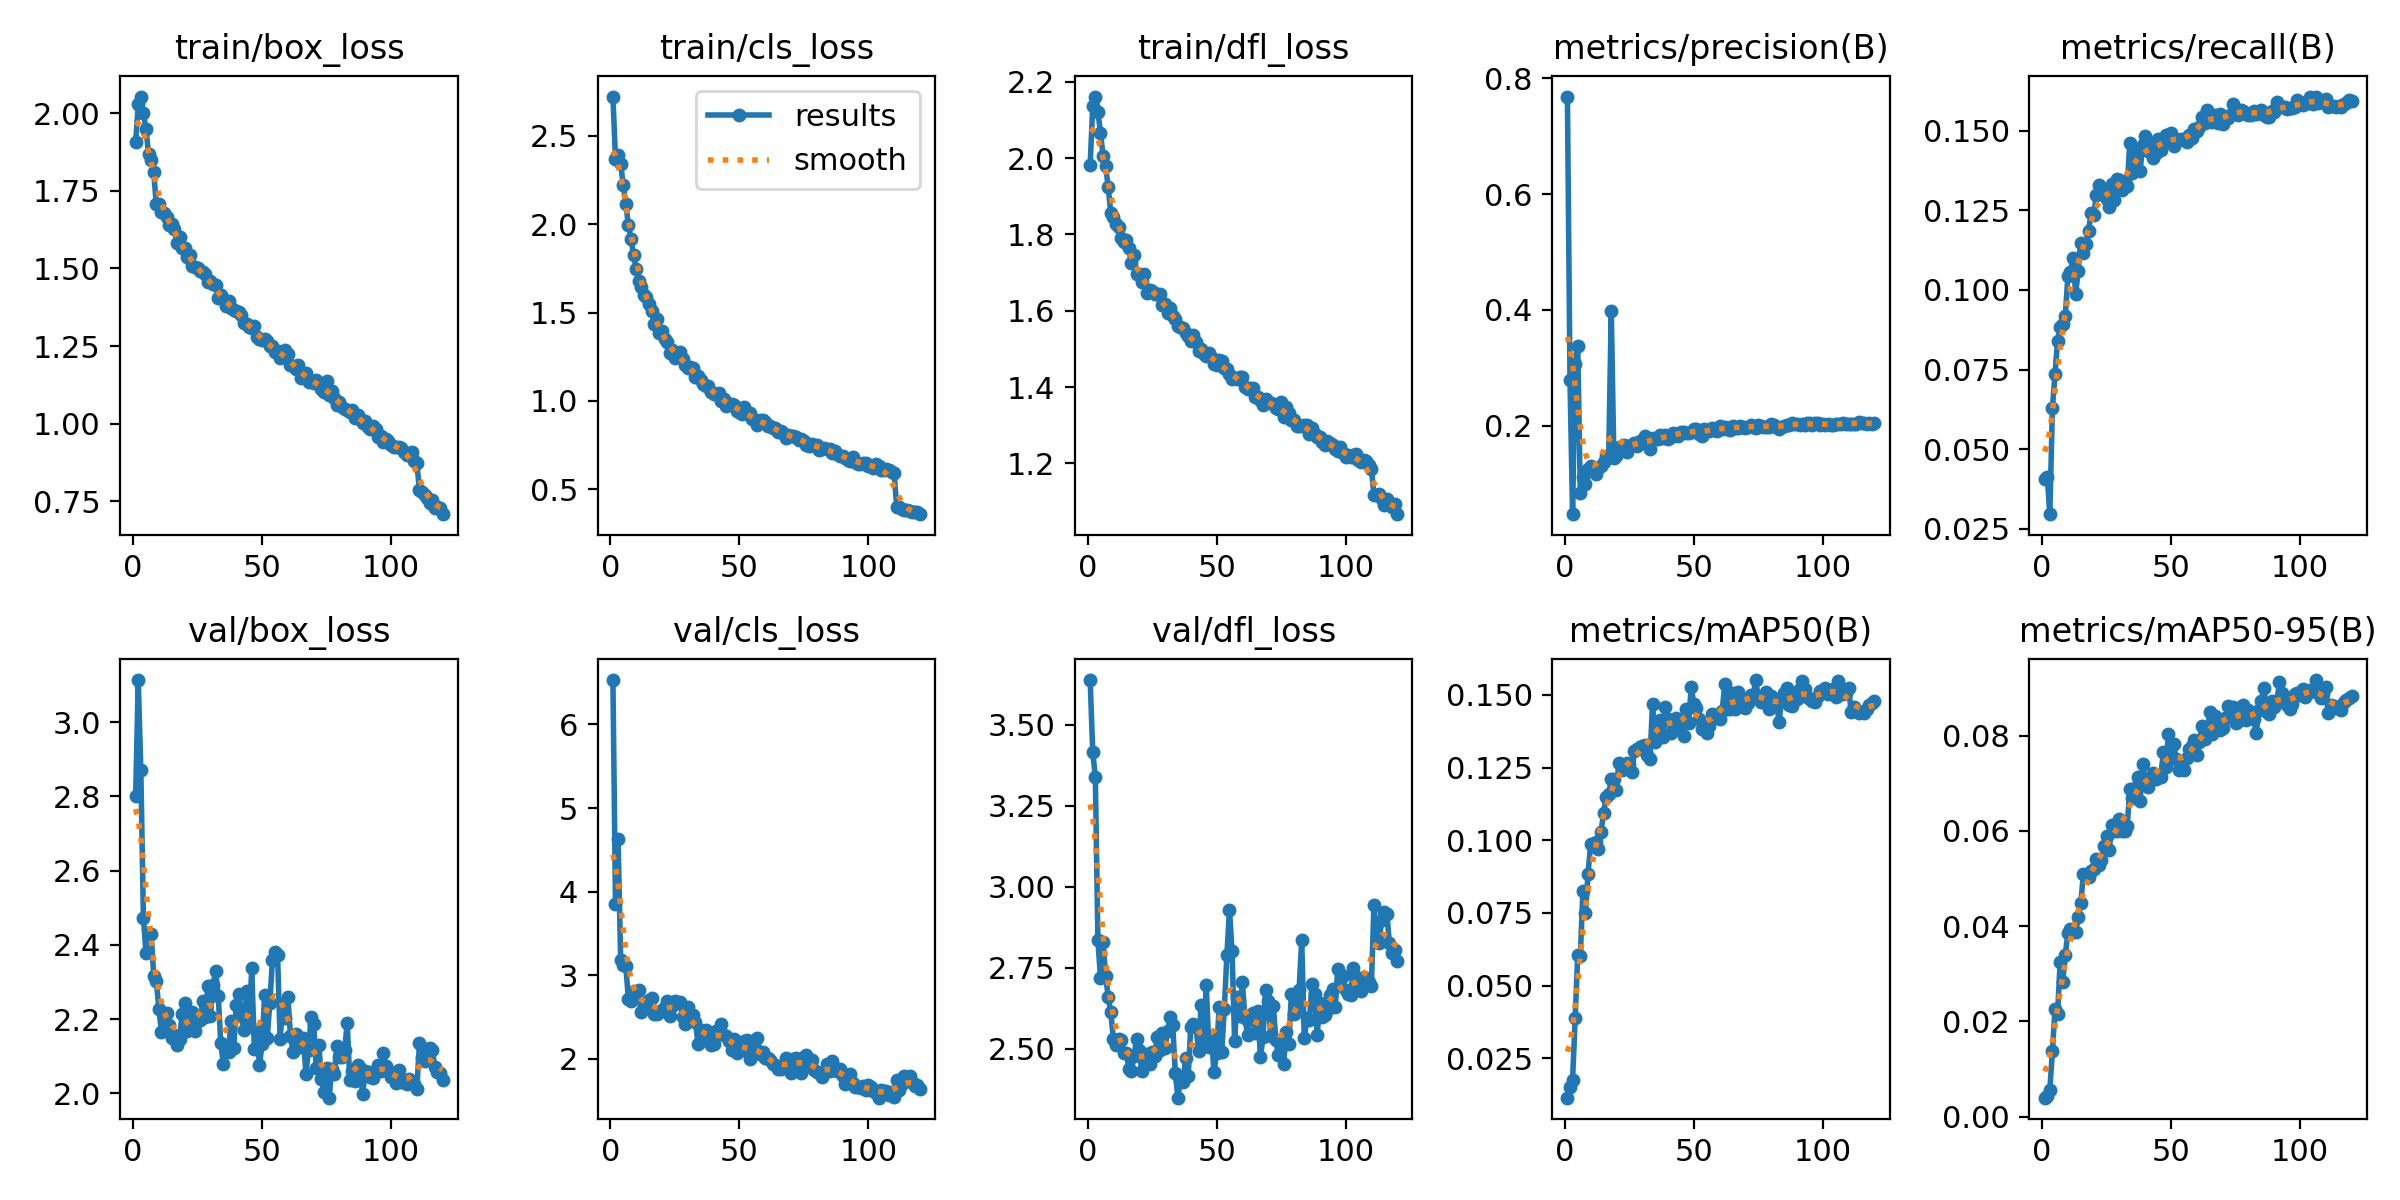

Source data for this figure (header and first rows):
epoch, time, train/box_loss, train/cls_loss, train/dfl_loss, metrics/precision(B), metrics/recall(B), metrics/mAP50(B), metrics/mAP50-95(B), val/box_loss, val/cls_loss, val/dfl_loss, lr/pg0, lr/pg1, lr/pg2
1, 153.8, 1.908, 2.723, 1.982, 0.7683, 0.04081, 0.01144, 0.00397, 2.801, 6.53, 3.638, 0.000414, 0.000414, 0.000414
2, 300.2, 2.028, 2.369, 2.137, 0.2797, 0.04143, 0.01498, 0.00423, 3.113, 3.847, 3.415, 0.0008238, 0.0008238, 0.0008238
3, 445.3, 2.054, 2.39, 2.161, 0.04746, 0.02963, 0.01757, 0.00567, 2.871, 4.63, 3.34, 0.001227, 0.001227, 0.001227
4, 590.9, 2, 2.342, 2.122, 0.3059, 0.06298, 0.03885, 0.01369, 2.472, 3.18, 2.834, 0.001219, 0.001219, 0.001219
5, 738.3, 1.949, 2.223, 2.067, 0.3376, 0.07357, 0.06054, 0.02251, 2.378, 3.118, 2.72, 0.001209, 0.001209, 0.001209
6, 884.4, 1.868, 2.114, 2.006, 0.08338, 0.08393, 0.06005, 0.02154, 2.429, 3.106, 2.83, 0.001198, 0.001198, 0.001198
7, 1030, 1.848, 1.994, 1.978, 0.1122, 0.08835, 0.08258, 0.03246, 2.429, 2.712, 2.725, 0.001188, 0.001188, 0.001188
8, 1177, 1.81, 1.919, 1.924, 0.09921, 0.08919, 0.07509, 0.02834, 2.316, 2.691, 2.659, 0.001178, 0.001178, 0.001178
9, 1320, 1.706, 1.827, 1.856, 0.1254, 0.09187, 0.0885, 0.03404, 2.303, 2.807, 2.613, 0.001167, 0.001167, 0.001167
10, 1463, 1.708, 1.748, 1.846, 0.1307, 0.1043, 0.09877, 0.03858, 2.227, 2.747, 2.53, 0.001157, 0.001157, 0.001157
11, 1611, 1.682, 1.677, 1.827, 0.1254, 0.1056, 0.09811, 0.03937, 2.165, 2.828, 2.513, 0.001147, 0.001147, 0.001147
12, 1762, 1.679, 1.646, 1.819, 0.1174, 0.1101, 0.09949, 0.03879, 2.207, 2.56, 2.53, 0.001137, 0.001137, 0.001137
13, 1906, 1.666, 1.601, 1.791, 0.1267, 0.09879, 0.09709, 0.03869, 2.217, 2.648, 2.528, 0.001126, 0.001126, 0.001126
14, 2048, 1.639, 1.586, 1.78, 0.1299, 0.1058, 0.1028, 0.04199, 2.185, 2.68, 2.487, 0.001116, 0.001116, 0.001116
15, 2190, 1.644, 1.55, 1.785, 0.1384, 0.1147, 0.1093, 0.04482, 2.149, 2.706, 2.488, 0.001106, 0.001106, 0.001106
16, 2333, 1.628, 1.51, 1.763, 0.1477, 0.1115, 0.115, 0.05092, 2.158, 2.733, 2.439, 0.001095, 0.001095, 0.001095
17, 2475, 1.583, 1.436, 1.726, 0.1476, 0.1145, 0.1158, 0.0506, 2.129, 2.531, 2.433, 0.001085, 0.001085, 0.001085
18, 2617, 1.602, 1.464, 1.745, 0.3986, 0.1186, 0.1211, 0.05026, 2.146, 2.536, 2.479, 0.001075, 0.001075, 0.001075
19, 2759, 1.565, 1.381, 1.696, 0.1447, 0.1241, 0.1211, 0.05155, 2.213, 2.568, 2.532, 0.001064, 0.001064, 0.001064
20, 2902, 1.565, 1.393, 1.696, 0.1477, 0.1234, 0.1175, 0.05211, 2.244, 2.57, 2.498, 0.001054, 0.001054, 0.001054
21, 3046, 1.535, 1.349, 1.674, 0.1638, 0.1298, 0.1265, 0.05412, 2.167, 2.625, 2.432, 0.001044, 0.001044, 0.001044
22, 3188, 1.542, 1.335, 1.695, 0.1594, 0.1328, 0.1241, 0.05276, 2.194, 2.69, 2.467, 0.001033, 0.001033, 0.001033
23, 3330, 1.507, 1.27, 1.646, 0.1671, 0.13, 0.1258, 0.05385, 2.219, 2.515, 2.485, 0.001023, 0.001023, 0.001023
24, 3472, 1.504, 1.289, 1.654, 0.155, 0.1315, 0.1266, 0.05676, 2.168, 2.635, 2.454, 0.001013, 0.001013, 0.001013
25, 3614, 1.501, 1.244, 1.652, 0.1658, 0.1286, 0.1262, 0.05885, 2.196, 2.698, 2.491, 0.001002, 0.001002, 0.001002
26, 3757, 1.492, 1.252, 1.644, 0.1665, 0.1261, 0.1235, 0.05605, 2.198, 2.676, 2.477, 0.0009922, 0.0009922, 0.0009922
27, 3901, 1.488, 1.278, 1.643, 0.171, 0.1332, 0.1309, 0.06118, 2.248, 2.676, 2.537, 0.0009819, 0.0009819, 0.0009819
28, 4042, 1.483, 1.236, 1.643, 0.1655, 0.1284, 0.1314, 0.06005, 2.206, 2.499, 2.497, 0.0009716, 0.0009716, 0.0009716
29, 4183, 1.457, 1.205, 1.614, 0.1732, 0.1349, 0.132, 0.0601, 2.29, 2.412, 2.549, 0.0009612, 0.0009612, 0.0009612
30, 4324, 1.458, 1.187, 1.619, 0.1709, 0.1346, 0.1325, 0.06246, 2.209, 2.621, 2.503, 0.0009509, 0.0009509, 0.0009509
31, 4466, 1.448, 1.189, 1.593, 0.1824, 0.1313, 0.1329, 0.05993, 2.293, 2.459, 2.555, 0.0009406, 0.0009406, 0.0009406
32, 4609, 1.446, 1.183, 1.606, 0.1736, 0.1341, 0.1292, 0.05994, 2.328, 2.526, 2.597, 0.0009303, 0.0009303, 0.0009303
33, 4753, 1.405, 1.135, 1.587, 0.1592, 0.1325, 0.1279, 0.06107, 2.262, 2.444, 2.573, 0.00092, 0.00092, 0.00092
34, 4902, 1.414, 1.14, 1.58, 0.1796, 0.1462, 0.147, 0.06876, 2.134, 2.176, 2.426, 0.0009097, 0.0009097, 0.0009097
35, 5049, 1.402, 1.119, 1.561, 0.1766, 0.1368, 0.1337, 0.06694, 2.079, 2.342, 2.349, 0.0008994, 0.0008994, 0.0008994
36, 5194, 1.38, 1.096, 1.558, 0.177, 0.1393, 0.1401, 0.06903, 2.113, 2.323, 2.408, 0.0008891, 0.0008891, 0.0008891
37, 5342, 1.395, 1.083, 1.554, 0.1837, 0.1435, 0.1415, 0.07143, 2.112, 2.35, 2.399, 0.0008787, 0.0008787, 0.0008787
38, 5487, 1.374, 1.083, 1.543, 0.1792, 0.1375, 0.1354, 0.06626, 2.195, 2.261, 2.473, 0.0008684, 0.0008684, 0.0008684
39, 5637, 1.366, 1.051, 1.534, 0.1839, 0.1454, 0.1459, 0.074, 2.121, 2.162, 2.416, 0.0008581, 0.0008581, 0.0008581
40, 5810, 1.362, 1.04, 1.522, 0.1778, 0.1483, 0.1418, 0.07014, 2.237, 2.183, 2.568, 0.0008478, 0.0008478, 0.0008478
41, 6198, 1.36, 1.037, 1.536, 0.1812, 0.1436, 0.1369, 0.06921, 2.268, 2.331, 2.576, 0.0008375, 0.0008375, 0.0008375
42, 6407, 1.35, 1.042, 1.517, 0.1875, 0.1458, 0.1407, 0.07109, 2.208, 2.322, 2.572, 0.0008272, 0.0008272, 0.0008272
43, 6570, 1.326, 0.9973, 1.495, 0.186, 0.1415, 0.1422, 0.07227, 2.169, 2.418, 2.493, 0.0008169, 0.0008169, 0.0008169
44, 6737, 1.321, 1.01, 1.5, 0.183, 0.1429, 0.139, 0.07083, 2.276, 2.284, 2.636, 0.0008066, 0.0008066, 0.0008066
45, 6883, 1.311, 0.971, 1.488, 0.1887, 0.1472, 0.14, 0.07152, 2.181, 2.271, 2.511, 0.0007962, 0.0007962, 0.0007962
46, 7030, 1.31, 0.9823, 1.481, 0.1899, 0.144, 0.136, 0.07139, 2.337, 2.218, 2.697, 0.0007859, 0.0007859, 0.0007859
47, 7175, 1.314, 0.9808, 1.491, 0.1883, 0.1461, 0.1451, 0.07651, 2.12, 2.11, 2.505, 0.0007756, 0.0007756, 0.0007756
48, 7324, 1.278, 0.9761, 1.479, 0.1872, 0.1485, 0.1403, 0.07345, 2.167, 2.241, 2.54, 0.0007653, 0.0007653, 0.0007653
49, 7469, 1.272, 0.9429, 1.461, 0.19, 0.1486, 0.1528, 0.08046, 2.075, 2.075, 2.428, 0.000755, 0.000755, 0.000755
50, 7616, 1.268, 0.9378, 1.459, 0.195, 0.1493, 0.1468, 0.07592, 2.132, 2.113, 2.486, 0.0007447, 0.0007447, 0.0007447
51, 7758, 1.274, 0.9261, 1.471, 0.1946, 0.1451, 0.1456, 0.07829, 2.264, 2.104, 2.629, 0.0007344, 0.0007344, 0.0007344
52, 7900, 1.266, 0.9624, 1.468, 0.1854, 0.1471, 0.1417, 0.07508, 2.15, 2.215, 2.49, 0.0007241, 0.0007241, 0.0007241
53, 8042, 1.25, 0.9323, 1.451, 0.1832, 0.1471, 0.1384, 0.07283, 2.243, 2.222, 2.623, 0.0007137, 0.0007137, 0.0007137
54, 8184, 1.249, 0.9293, 1.447, 0.194, 0.1474, 0.1388, 0.07393, 2.358, 2.002, 2.789, 0.0007034, 0.0007034, 0.0007034
55, 8326, 1.23, 0.8981, 1.435, 0.1917, 0.1472, 0.1369, 0.07285, 2.381, 2.07, 2.929, 0.0006931, 0.0006931, 0.0006931
56, 8470, 1.235, 0.8887, 1.422, 0.1906, 0.1464, 0.1394, 0.07539, 2.372, 2.128, 2.801, 0.0006828, 0.0006828, 0.0006828
57, 8612, 1.212, 0.8621, 1.423, 0.1956, 0.1486, 0.1436, 0.07729, 2.146, 2.253, 2.523, 0.0006725, 0.0006725, 0.0006725
58, 8758, 1.221, 0.889, 1.421, 0.1923, 0.1477, 0.143, 0.07785, 2.24, 2.054, 2.661, 0.0006622, 0.0006622, 0.0006622
59, 8904, 1.237, 0.8911, 1.427, 0.1915, 0.1506, 0.1432, 0.07901, 2.202, 2.087, 2.6, 0.0006519, 0.0006519, 0.0006519
60, 9051, 1.225, 0.8806, 1.426, 0.199, 0.1497, 0.1418, 0.07588, 2.259, 2.012, 2.707, 0.0006416, 0.0006416, 0.0006416
... 60 more rows
